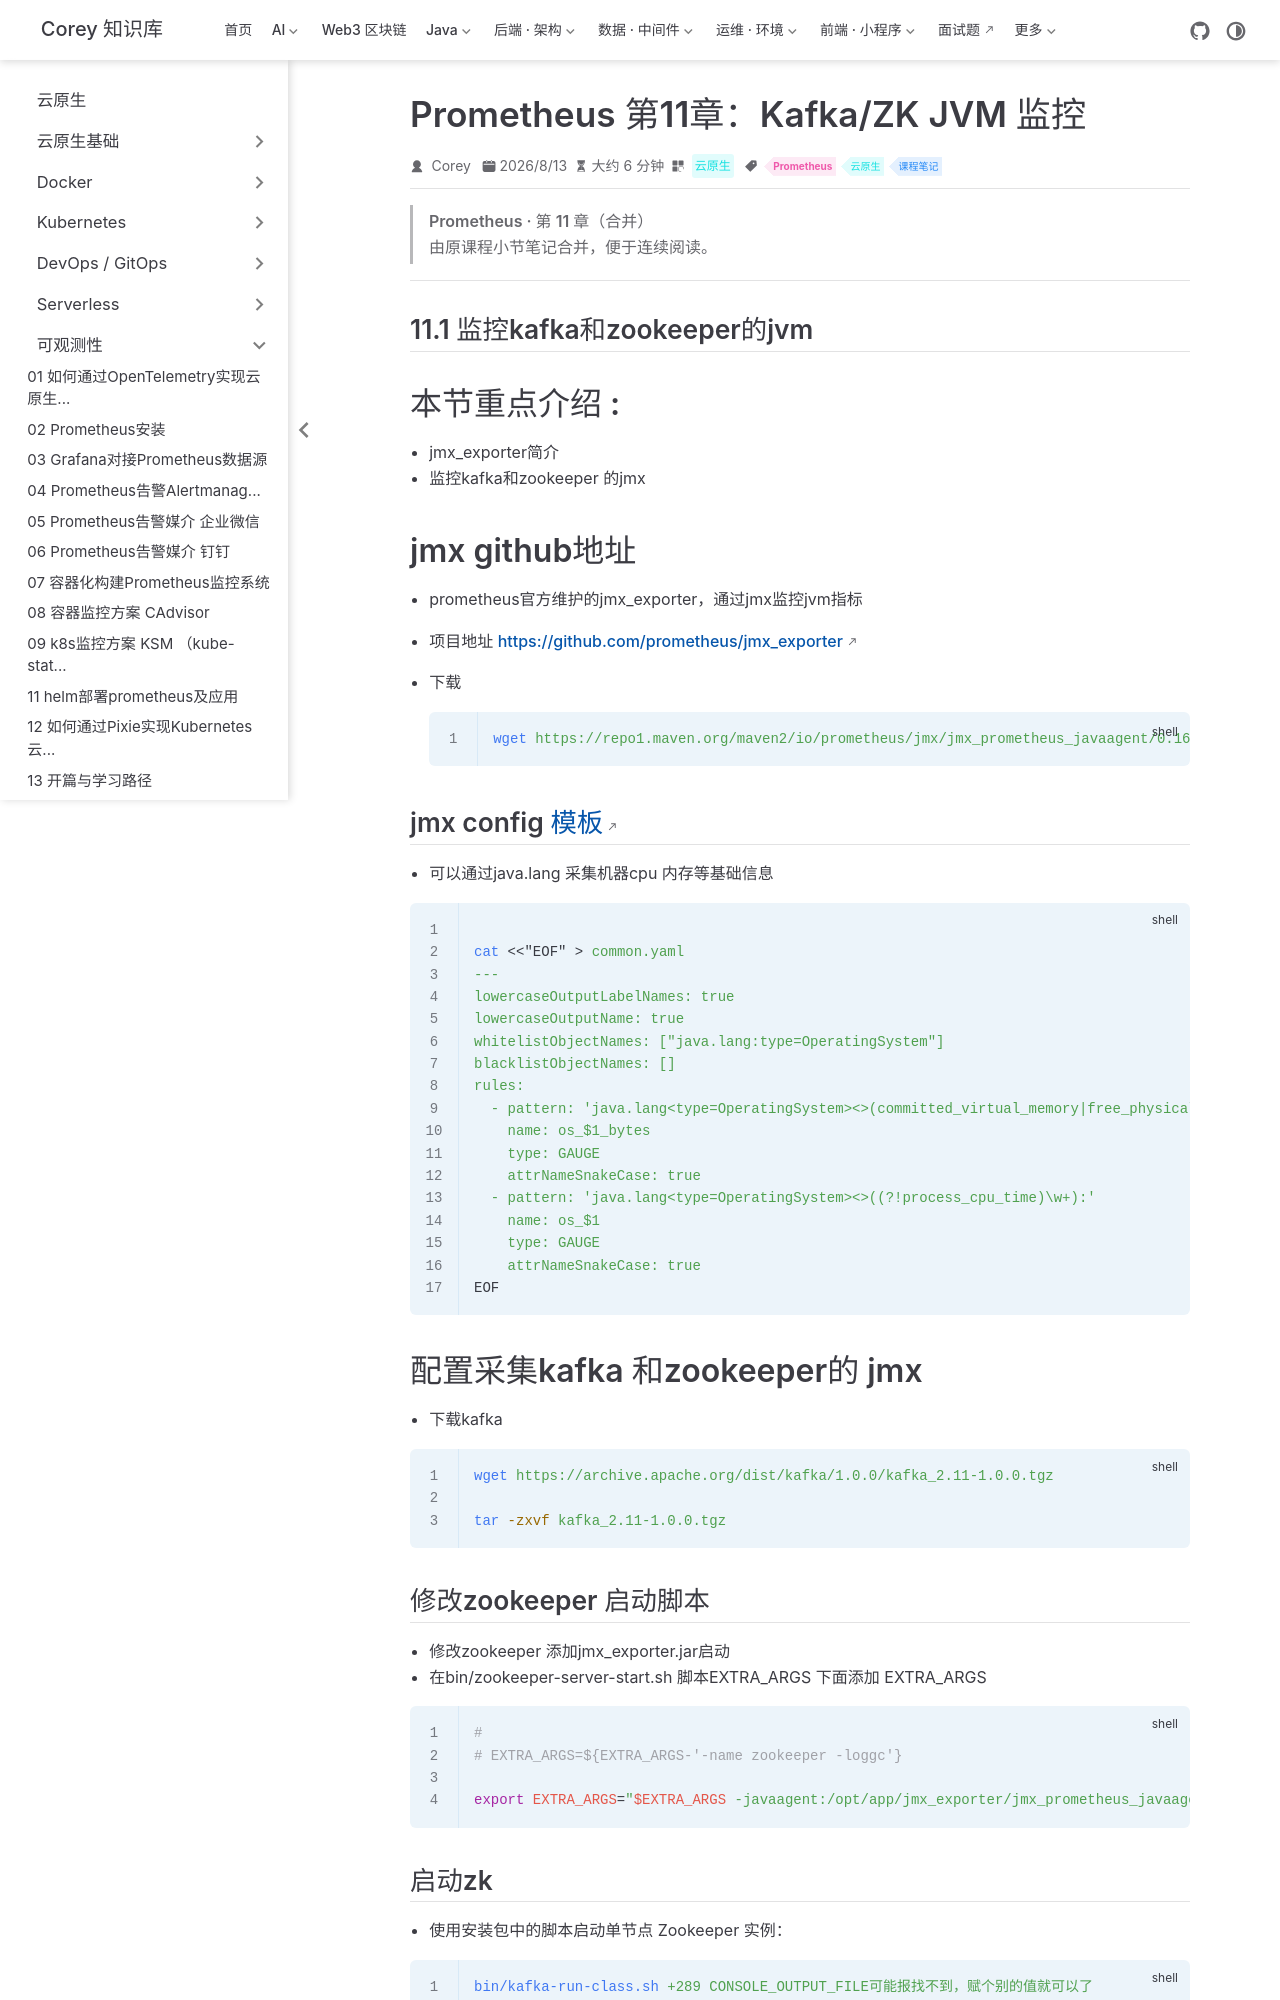

repository: code-corey/code-corey.github.io · page: 云原生/observability/observability-23-prom-ch11-KafkaZK-JVM-监控.html · generator: jekyll

---
title: Prometheus 第11章：Kafka/ZK JVM 监控
sidebarGroup: 可观测性
shortTitle: 23 Kafka/ZK JVM 监控
order: 23
date: 2026-08-13
category: 云原生
tag:
  - Prometheus
  - 云原生
  - 课程笔记
description: Prometheus 第11章（Kafka/ZK JVM 监控）合并笔记
---

> **Prometheus · 第 11 章（合并）**
>
> 由原课程小节笔记合并，便于连续阅读。

---

## 11.1 监控kafka和zookeeper的jvm

# 本节重点介绍 :

- jmx_exporter简介
- 监控kafka和zookeeper 的jmx

# jmx github地址

- prometheus官方维护的jmx_exporter，通过jmx监控jvm指标
- 项目地址 https://github.com/prometheus/jmx_exporter
- 下载

  ```shell
  wget https://repo1.maven.org/maven2/io/prometheus/jmx/jmx_prometheus_javaagent/0.16.1/jmx_prometheus_javaagent-0.16.1.jar

  ```

## jmx config [模板](https://github.com/prometheus/jmx_exporter/tree/master/example_configs)

- 可以通过java.lang 采集机器cpu 内存等基础信息

```shell

cat <<"EOF" > common.yaml
---   
lowercaseOutputLabelNames: true
lowercaseOutputName: true
whitelistObjectNames: ["java.lang:type=OperatingSystem"]
blacklistObjectNames: []
rules:
  - pattern: 'java.lang<type=OperatingSystem><>(committed_virtual_memory|free_physical_memory|free_swap_space|total_physical_memory|total_swap_space)_size:'
    name: os_$1_bytes
    type: GAUGE
    attrNameSnakeCase: true
  - pattern: 'java.lang<type=OperatingSystem><>((?!process_cpu_time)\w+):'
    name: os_$1
    type: GAUGE
    attrNameSnakeCase: true
EOF

```

# 配置采集kafka 和zookeeper的 jmx

- 下载kafka

```shell
wget https://archive.apache.org/dist/kafka/1.0.0/kafka_2.11-1.0.0.tgz

tar -zxvf kafka_2.11-1.0.0.tgz

```

## 修改zookeeper 启动脚本

- 修改zookeeper 添加jmx_exporter.jar启动
- 在bin/zookeeper-server-start.sh 脚本EXTRA_ARGS 下面添加 EXTRA_ARGS

```shell
# 
# EXTRA_ARGS=${EXTRA_ARGS-'-name zookeeper -loggc'}

export EXTRA_ARGS="$EXTRA_ARGS -javaagent:/opt/app/jmx_exporter/jmx_prometheus_javaagent-0.16.0.jar=9142:/opt/app/jmx_exporter/common.yaml"

```

## 启动zk

- 使用安装包中的脚本启动单节点 Zookeeper 实例：

```shell
bin/kafka-run-class.sh +289 CONSOLE_OUTPUT_FILE可能报找不到，赋个别的值就可以了
bin/zookeeper-server-start.sh -daemon config/zookeeper.properties

```

## 检查zk

- zookeeper启动应该listen 2181和9142端口

```shell
ss -ntlp |grep java 
```

## 修改 kafka的配置

- 修改 kafka-server 的配置文件，指定broker.id和log目录

```shell
vim config/server.properties

broker.id=1
log.dirs=/opt/logs/kafka-logs

```

### 修改kafka启动脚本， 添加jmx_exporter.jar启动

- 在bin/kafka-server-start.sh 脚本最上面添加下面这行

```shell
export KAFKA_OPTS="-javaagent:/opt/app/jmx_exporter/jmx_prometheus_javaagent-0.16.1.jar=9309:/opt/app/jmx_exporter/kafka-agent.yaml"

```

## 启动kafka

- 使用 kafka-server-start.sh 启动 kafka 服务：

```
bin/kafka-server-start.sh -daemon config/server.properties

```

## 检查kafka

- zookeeper启动应该listen 9309端口

```shell
ss -ntlp |grep java 
```

## 检查jmx_exporter指标暴露的情况

![image.png](http://jutibolg.oss-cn-shenzhen.aliyuncs.com/908/1629511459000/5f69c27a78a64991b2ecd9acd7ecd230.png)

## kafka创建 topic

- 使用 kafka-topics.sh 创建 topic test和hello

```shell
bin/kafka-topics.sh --create --zookeeper localhost:2181 --replication-factor 1 --partitions 1 --topic test
bin/kafka-topics.sh --create --zookeeper localhost:2181 --replication-factor 1 --partitions 2 --topic Hello

```

## 查看 topic 列表：

```shell
bin/kafka-topics.sh --list --zookeeper localhost:2181
```

## 产生消息

- 使用 kafka-console-producer.sh 发送消息：

```shell
bin/kafka-console-producer.sh --broker-list localhost:9092 --topic test

bin/kafka-console-consumer.sh -bootstrap-server localhost:9092 --topic aggrin --from-beginning

```

## 消费消息

- 使用 kafka-console-consumer.sh 接收消息并在终端打印：

```shell
bin/kafka-console-consumer.sh --zookeeper localhost:2181 --topic test --from-beginning

```

## 查看描述 topics 信息

```shell
bin/kafka-topics.sh --describe --zookeeper localhost:2181 --topic test

```
